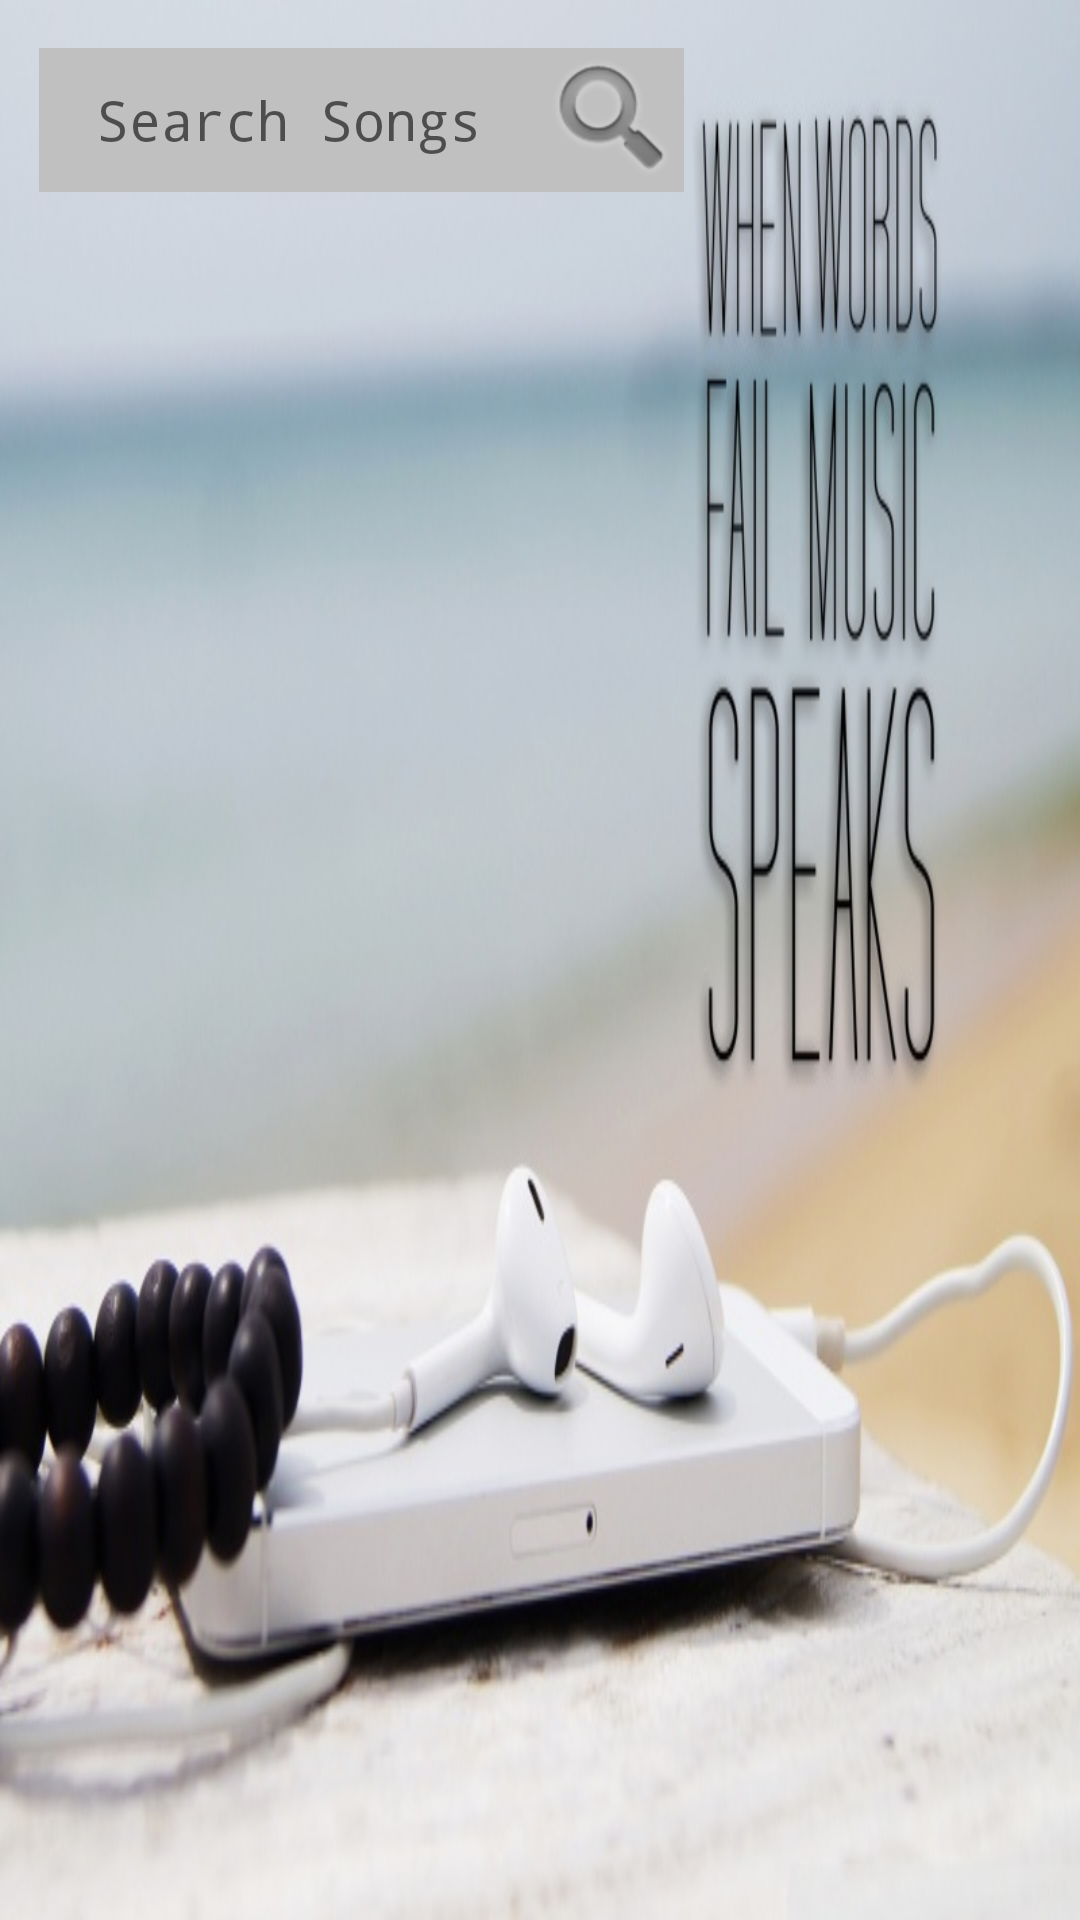

Produce the Android XML layout that renders to this screen, including the resource entries it uses.
<!-- AndroidManifest.xml: application theme AppTheme -->
<!-- res/layout/activity_main_list.xml -->
<?xml version="1.0" encoding="utf-8"?>
<androidx.constraintlayout.widget.ConstraintLayout xmlns:android="http://schemas.android.com/apk/res/android"
    xmlns:app="http://schemas.android.com/apk/res-auto"
    xmlns:tools="http://schemas.android.com/tools"
    android:layout_width="match_parent"
    android:background="@drawable/mainlist"
    android:layout_height="match_parent"
    tools:context=".MainList">

    <ListView
        android:id="@+id/li"
        android:layout_width="368dp"
        android:layout_height="467dp"
        android:layout_marginTop="76dp"


        android:textAlignment="center"
        app:layout_constraintEnd_toEndOf="parent"
        app:layout_constraintStart_toStartOf="parent"
        app:layout_constraintTop_toTopOf="parent" />

    <AutoCompleteTextView
        android:id="@+id/automatic"
        android:layout_width="215dp"
        android:layout_height="wrap_content"
        android:layout_marginBottom="8dp"
        android:layout_marginEnd="132dp"
        android:layout_marginTop="16dp"
        android:autoText="true"
        android:background="@color/chandi"
        android:backgroundTint="@color/chandi"
        android:drawableRight="@android:drawable/ic_search_category_default"
        android:fontFamily="monospace"
        android:gravity="center"
        android:hint="Search Songs"
        app:layout_constraintBottom_toTopOf="@+id/li"
        app:layout_constraintEnd_toEndOf="parent"
        app:layout_constraintTop_toTopOf="parent"
        app:layout_constraintVertical_bias="0.0" />

</androidx.constraintlayout.widget.ConstraintLayout>
<!-- resources referenced by this layout -->
<resources>
  <color name="chandi">#c0c0c0</color>
  <!-- drawable mainlist: jpg bitmap (drawable, 75428 bytes) -->
  <style name="AppTheme" parent="Theme.AppCompat.Light.DarkActionBar">
  
          
          <item name="colorPrimary">@color/colorPrimary</item>
          <item name="colorPrimaryDark">@color/colorPrimaryDark</item>
          <item name="colorAccent">@color/colorAccent</item>
      </style>
  <color name="colorPrimary">#2f2f2f</color>
  <color name="colorPrimaryDark">#2f2f2f</color>
  <color name="colorAccent">#FF4081</color>
</resources>
